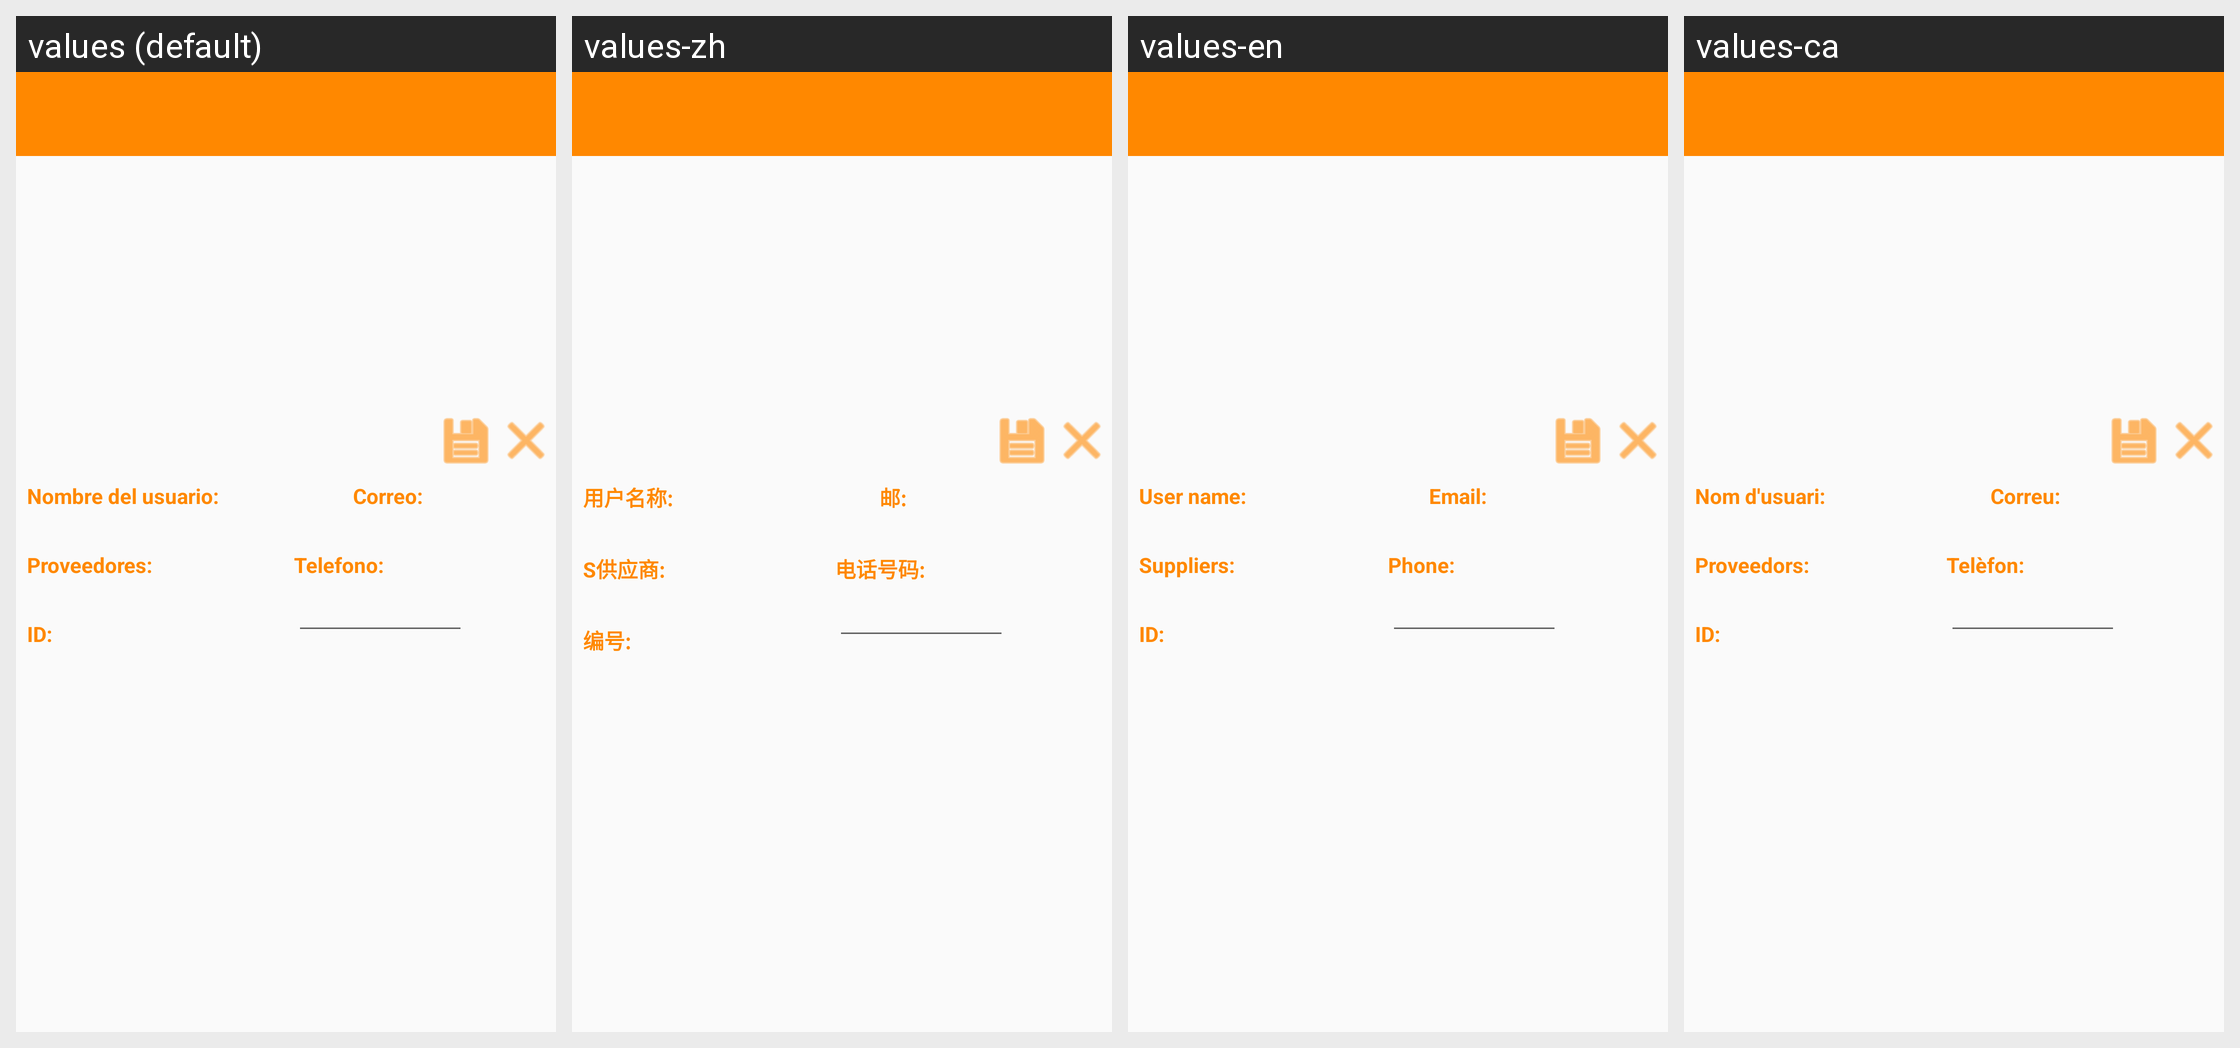

Locale-by-locale string values for the Android screen shown in this grid:
Android screen res/layout/editar_fragment_usuario.xml rendered under 4 locales, left to right: values (default), values-zh, values-en, values-ca. Device: Nexus 5 (rendered at 1080×1920; each locale shown at half size, 540×960, under a caption strip naming it); theme AppTheme.
Strings drawn on this screen, with the default value and each locale's value (text and hints the layout hard-codes, and strings that could not be matched under every locale, appear in the picture but are not listed):

nombre
  values: Nombre del usuario:
  values-zh: 用户名称:
  values-en: User name:
  values-ca: Nom d'usuari:

correo
  values: Correo:
  values-zh: 邮:
  values-en: Email:
  values-ca: Correu:

proveedores
  values: Proveedores:
  values-zh: S供应商:
  values-en: Suppliers:
  values-ca: Proveedors:

telefono
  values: Telefono:
  values-zh: 电话号码:
  values-en: Phone:
  values-ca: Telèfon:

ID
  values: ID:
  values-zh: 编号:
  values-en: ID:
  values-ca: ID:
